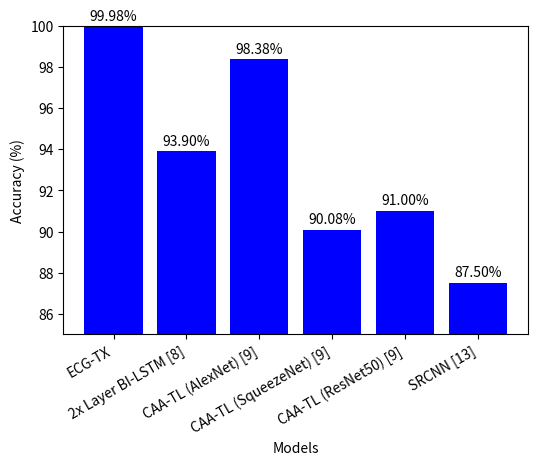

The matplotlib source for this figure:
import matplotlib.pyplot as plt

# Data
models = [
    "ECG-TX",
    "2x Layer BI-LSTM [8]",
    "CAA-TL (AlexNet) [9]",
    "CAA-TL (SqueezeNet) [9]",
    "CAA-TL (ResNet50) [9]",
    "SRCNN [13]",
]
accuracy = [99.98, 93.9, 98.38, 90.08, 91, 87.5]

# Plot
plt.figure(figsize=(6, 4))  # Reduce figure size
bars = plt.bar(models, accuracy, color="blue")
plt.ylabel("Accuracy (%)")
plt.xlabel("Models")
plt.ylim(85, 100)  # Set y-axis limits for better visualization
plt.xticks(rotation=30, ha="right")  # Adjust rotation to prevent overlap

# Add accuracy labels
for bar, acc in zip(bars, accuracy):
    plt.text(bar.get_x() + bar.get_width() / 2, acc + 0.3, f"{acc:.2f}%", ha="center")

# Save figure
plt.savefig("model_accuracy.png", dpi=400, bbox_inches="tight", pad_inches=0.1)
plt.show()
